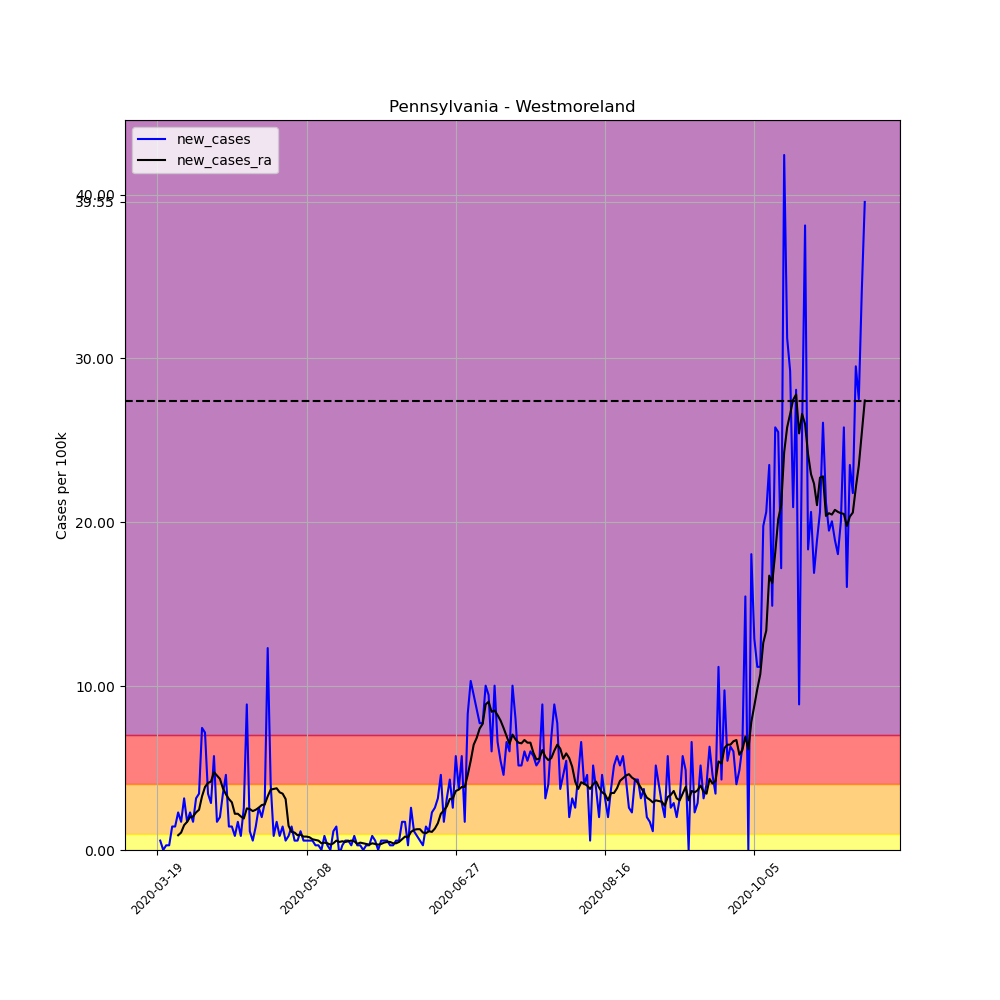

The data file committed next to this chart (first rows):
, date, county, state, fips, cases, deaths, COUNTY, STNAME, CTYNAME, POPESTIMATE2019, per_100k, per_100k_ra, new_cases, new_cases_ra
177830, 2020-03-19, Westmoreland, Pennsylvania, 42129, 2, 0, 129, Pennsylvania, Westmoreland, 348899, 0.5732, , , 
177831, 2020-03-20, Westmoreland, Pennsylvania, 42129, 4, 0, 129, Pennsylvania, Westmoreland, 348899, 1.146, , 0.5732, 
177832, 2020-03-21, Westmoreland, Pennsylvania, 42129, 4, 0, 129, Pennsylvania, Westmoreland, 348899, 1.146, , 0.0, 
177833, 2020-03-22, Westmoreland, Pennsylvania, 42129, 5, 0, 129, Pennsylvania, Westmoreland, 348899, 1.433, , 0.2866, 
177834, 2020-03-23, Westmoreland, Pennsylvania, 42129, 6, 0, 129, Pennsylvania, Westmoreland, 348899, 1.72, , 0.2866, 
177835, 2020-03-24, Westmoreland, Pennsylvania, 42129, 11, 0, 129, Pennsylvania, Westmoreland, 348899, 3.153, , 1.433, 
177836, 2020-03-25, Westmoreland, Pennsylvania, 42129, 16, 0, 129, Pennsylvania, Westmoreland, 348899, 4.586, 1.965, 1.433, 
177837, 2020-03-26, Westmoreland, Pennsylvania, 42129, 24, 0, 129, Pennsylvania, Westmoreland, 348899, 6.879, 2.866, 2.293, 0.9008
177838, 2020-03-27, Westmoreland, Pennsylvania, 42129, 30, 0, 129, Pennsylvania, Westmoreland, 348899, 8.598, 3.931, 1.72, 1.065
177839, 2020-03-28, Westmoreland, Pennsylvania, 42129, 41, 0, 129, Pennsylvania, Westmoreland, 348899, 11.75, 5.446, 3.153, 1.515
177840, 2020-03-29, Westmoreland, Pennsylvania, 42129, 47, 0, 129, Pennsylvania, Westmoreland, 348899, 13.47, 7.165, 1.72, 1.72
177841, 2020-03-30, Westmoreland, Pennsylvania, 42129, 55, 0, 129, Pennsylvania, Westmoreland, 348899, 15.76, 9.172, 2.293, 2.006
177842, 2020-03-31, Westmoreland, Pennsylvania, 42129, 61, 0, 129, Pennsylvania, Westmoreland, 348899, 17.48, 11.22, 1.72, 2.047
177843, 2020-04-01, Westmoreland, Pennsylvania, 42129, 72, 0, 129, Pennsylvania, Westmoreland, 348899, 20.64, 13.51, 3.153, 2.293
177844, 2020-04-02, Westmoreland, Pennsylvania, 42129, 84, 0, 129, Pennsylvania, Westmoreland, 348899, 24.08, 15.97, 3.439, 2.457
177845, 2020-04-03, Westmoreland, Pennsylvania, 42129, 110, 0, 129, Pennsylvania, Westmoreland, 348899, 31.53, 19.24, 7.452, 3.276
177846, 2020-04-04, Westmoreland, Pennsylvania, 42129, 135, 0, 129, Pennsylvania, Westmoreland, 348899, 38.69, 23.09, 7.165, 3.849
177847, 2020-04-05, Westmoreland, Pennsylvania, 42129, 147, 0, 129, Pennsylvania, Westmoreland, 348899, 42.13, 27.19, 3.439, 4.095
177848, 2020-04-06, Westmoreland, Pennsylvania, 42129, 157, 0, 129, Pennsylvania, Westmoreland, 348899, 45, 31.36, 2.866, 4.176
177849, 2020-04-07, Westmoreland, Pennsylvania, 42129, 177, 0, 129, Pennsylvania, Westmoreland, 348899, 50.73, 36.11, 5.732, 4.75
177850, 2020-04-08, Westmoreland, Pennsylvania, 42129, 183, 1, 129, Pennsylvania, Westmoreland, 348899, 52.45, 40.66, 1.72, 4.545
177851, 2020-04-09, Westmoreland, Pennsylvania, 42129, 190, 1, 129, Pennsylvania, Westmoreland, 348899, 54.46, 45, 2.006, 4.34
177852, 2020-04-10, Westmoreland, Pennsylvania, 42129, 202, 5, 129, Pennsylvania, Westmoreland, 348899, 57.9, 48.77, 3.439, 3.767
177853, 2020-04-11, Westmoreland, Pennsylvania, 42129, 218, 12, 129, Pennsylvania, Westmoreland, 348899, 62.48, 52.16, 4.586, 3.398
177854, 2020-04-12, Westmoreland, Pennsylvania, 42129, 223, 12, 129, Pennsylvania, Westmoreland, 348899, 63.92, 55.28, 1.433, 3.112
177855, 2020-04-13, Westmoreland, Pennsylvania, 42129, 228, 13, 129, Pennsylvania, Westmoreland, 348899, 65.35, 58.18, 1.433, 2.907
177856, 2020-04-14, Westmoreland, Pennsylvania, 42129, 231, 16, 129, Pennsylvania, Westmoreland, 348899, 66.21, 60.39, 0.8598, 2.211
177857, 2020-04-15, Westmoreland, Pennsylvania, 42129, 237, 18, 129, Pennsylvania, Westmoreland, 348899, 67.93, 62.61, 1.72, 2.211
177858, 2020-04-16, Westmoreland, Pennsylvania, 42129, 240, 19, 129, Pennsylvania, Westmoreland, 348899, 68.79, 64.65, 0.8598, 2.047
177859, 2020-04-17, Westmoreland, Pennsylvania, 42129, 249, 19, 129, Pennsylvania, Westmoreland, 348899, 71.37, 66.58, 2.58, 1.924
177860, 2020-04-18, Westmoreland, Pennsylvania, 42129, 280, 19, 129, Pennsylvania, Westmoreland, 348899, 80.25, 69.12, 8.885, 2.539
177861, 2020-04-19, Westmoreland, Pennsylvania, 42129, 284, 20, 129, Pennsylvania, Westmoreland, 348899, 81.4, 71.61, 1.146, 2.498
177862, 2020-04-20, Westmoreland, Pennsylvania, 42129, 286, 24, 129, Pennsylvania, Westmoreland, 348899, 81.97, 73.99, 0.5732, 2.375
177863, 2020-04-21, Westmoreland, Pennsylvania, 42129, 291, 25, 129, Pennsylvania, Westmoreland, 348899, 83.41, 76.44, 1.433, 2.457
177864, 2020-04-22, Westmoreland, Pennsylvania, 42129, 300, 25, 129, Pennsylvania, Westmoreland, 348899, 85.98, 79.02, 2.58, 2.58
177865, 2020-04-23, Westmoreland, Pennsylvania, 42129, 307, 27, 129, Pennsylvania, Westmoreland, 348899, 87.99, 81.77, 2.006, 2.743
177866, 2020-04-24, Westmoreland, Pennsylvania, 42129, 317, 27, 129, Pennsylvania, Westmoreland, 348899, 90.86, 84.55, 2.866, 2.784
177867, 2020-04-25, Westmoreland, Pennsylvania, 42129, 360, 27, 129, Pennsylvania, Westmoreland, 348899, 103.2, 87.83, 12.32, 3.276
177868, 2020-04-26, Westmoreland, Pennsylvania, 42129, 374, 27, 129, Pennsylvania, Westmoreland, 348899, 107.2, 91.51, 4.013, 3.685
177869, 2020-04-27, Westmoreland, Pennsylvania, 42129, 377, 30, 129, Pennsylvania, Westmoreland, 348899, 108.1, 95.24, 0.8598, 3.726
177870, 2020-04-28, Westmoreland, Pennsylvania, 42129, 383, 30, 129, Pennsylvania, Westmoreland, 348899, 109.8, 99.01, 1.72, 3.767
177871, 2020-04-29, Westmoreland, Pennsylvania, 42129, 386, 30, 129, Pennsylvania, Westmoreland, 348899, 110.6, 102.5, 0.8598, 3.521
177872, 2020-04-30, Westmoreland, Pennsylvania, 42129, 391, 30, 129, Pennsylvania, Westmoreland, 348899, 112.1, 106, 1.433, 3.439
177873, 2020-05-01, Westmoreland, Pennsylvania, 42129, 393, 30, 129, Pennsylvania, Westmoreland, 348899, 112.6, 109.1, 0.5732, 3.112
177874, 2020-05-02, Westmoreland, Pennsylvania, 42129, 396, 30, 129, Pennsylvania, Westmoreland, 348899, 113.5, 110.6, 0.8598, 1.474
177875, 2020-05-03, Westmoreland, Pennsylvania, 42129, 401, 30, 129, Pennsylvania, Westmoreland, 348899, 114.9, 111.7, 1.433, 1.106
177876, 2020-05-04, Westmoreland, Pennsylvania, 42129, 403, 31, 129, Pennsylvania, Westmoreland, 348899, 115.5, 112.7, 0.5732, 1.065
177877, 2020-05-05, Westmoreland, Pennsylvania, 42129, 405, 31, 129, Pennsylvania, Westmoreland, 348899, 116.1, 113.6, 0.5732, 0.9008
177878, 2020-05-06, Westmoreland, Pennsylvania, 42129, 409, 31, 129, Pennsylvania, Westmoreland, 348899, 117.2, 114.6, 1.146, 0.9417
177879, 2020-05-07, Westmoreland, Pennsylvania, 42129, 411, 32, 129, Pennsylvania, Westmoreland, 348899, 117.8, 115.4, 0.5732, 0.8189
177880, 2020-05-08, Westmoreland, Pennsylvania, 42129, 413, 32, 129, Pennsylvania, Westmoreland, 348899, 118.4, 116.2, 0.5732, 0.8189
177881, 2020-05-09, Westmoreland, Pennsylvania, 42129, 415, 32, 129, Pennsylvania, Westmoreland, 348899, 118.9, 117, 0.5732, 0.778
177882, 2020-05-10, Westmoreland, Pennsylvania, 42129, 417, 32, 129, Pennsylvania, Westmoreland, 348899, 119.5, 117.6, 0.5732, 0.6551
177883, 2020-05-11, Westmoreland, Pennsylvania, 42129, 418, 32, 129, Pennsylvania, Westmoreland, 348899, 119.8, 118.2, 0.2866, 0.6142
177884, 2020-05-12, Westmoreland, Pennsylvania, 42129, 419, 32, 129, Pennsylvania, Westmoreland, 348899, 120.1, 118.8, 0.2866, 0.5732
177885, 2020-05-13, Westmoreland, Pennsylvania, 42129, 419, 32, 129, Pennsylvania, Westmoreland, 348899, 120.1, 119.2, 0.0, 0.4095
177886, 2020-05-14, Westmoreland, Pennsylvania, 42129, 422, 32, 129, Pennsylvania, Westmoreland, 348899, 121, 119.7, 0.8598, 0.4504
177887, 2020-05-15, Westmoreland, Pennsylvania, 42129, 423, 32, 129, Pennsylvania, Westmoreland, 348899, 121.2, 120.1, 0.2866, 0.4095
177888, 2020-05-16, Westmoreland, Pennsylvania, 42129, 423, 32, 129, Pennsylvania, Westmoreland, 348899, 121.2, 120.4, 0.0, 0.3276
177889, 2020-05-17, Westmoreland, Pennsylvania, 42129, 427, 32, 129, Pennsylvania, Westmoreland, 348899, 122.4, 120.8, 1.146, 0.4095
... 178 more rows
